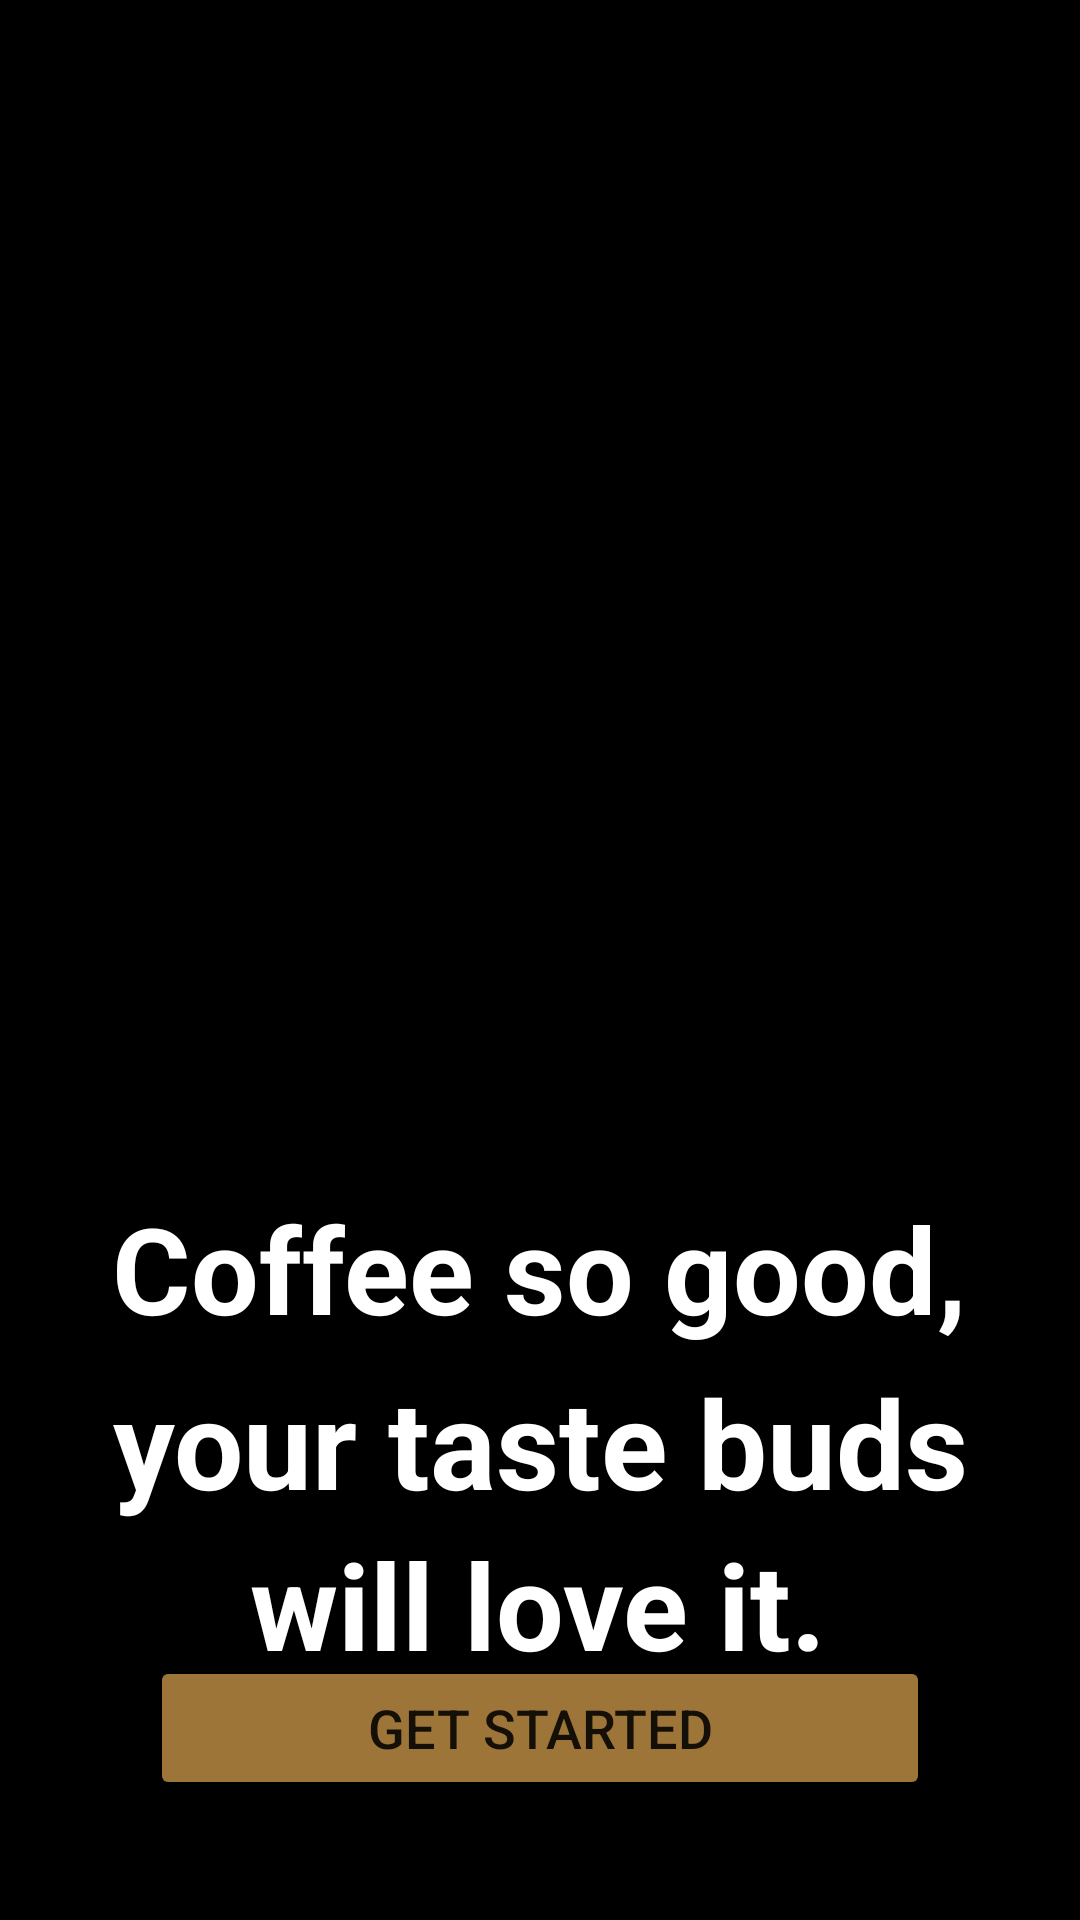

Produce the Android XML layout that renders to this screen, including the resource entries it uses.
<!-- AndroidManifest.xml: application theme Theme.Coffichanel -->
<!-- res/layout/activity_preview.xml -->
<?xml version="1.0" encoding="utf-8"?>
<androidx.constraintlayout.widget.ConstraintLayout xmlns:android="http://schemas.android.com/apk/res/android"
    xmlns:app="http://schemas.android.com/apk/res-auto"
    android:layout_width="match_parent"
    android:layout_height="match_parent"
    android:background="#000000">

    <ImageView
        android:id="@+id/imageView"
        android:layout_width="wrap_content"
        android:layout_height="wrap_content"
        android:layout_marginBottom="250dp"
        app:layout_constraintBottom_toBottomOf="parent"
        app:layout_constraintEnd_toEndOf="parent"
        app:layout_constraintHorizontal_bias="0.0"
        app:layout_constraintStart_toStartOf="parent"
        app:layout_constraintTop_toTopOf="parent"
        app:layout_constraintVertical_bias="1.0"
        app:srcCompat="@drawable/coffee" />

    <TextView
        android:id="@+id/textView"
        android:layout_width="wrap_content"
        android:layout_height="wrap_content"
        android:layout_marginTop="396dp"
        android:text="Coffee so good,"
        android:textColor="#FFFFFF"
        android:textSize="40sp"
        android:textStyle="bold"
        app:layout_constraintEnd_toEndOf="parent"
        app:layout_constraintHorizontal_bias="0.496"
        app:layout_constraintStart_toStartOf="parent"
        app:layout_constraintTop_toTopOf="parent" />

    <TextView
        android:id="@+id/textView2"
        android:layout_width="wrap_content"
        android:layout_height="wrap_content"
        android:layout_marginTop="4dp"
        android:text="your taste buds"
        android:textColor="#FFFFFF"
        android:textSize="41sp"
        android:textStyle="bold"
        app:layout_constraintEnd_toEndOf="parent"
        app:layout_constraintHorizontal_bias="0.504"
        app:layout_constraintStart_toStartOf="parent"
        app:layout_constraintTop_toBottomOf="@+id/textView" />

    <TextView
        android:id="@+id/textView3"
        android:layout_width="wrap_content"
        android:layout_height="wrap_content"
        android:text="will love it."
        android:textColor="#FFFFFF"
        android:textIsSelectable="false"
        android:textSize="40sp"
        android:textStyle="bold"
        app:layout_constraintEnd_toEndOf="parent"
        app:layout_constraintHorizontal_bias="0.497"
        app:layout_constraintStart_toStartOf="parent"
        app:layout_constraintTop_toBottomOf="@+id/textView2" />

    <TextView
        android:id="@+id/textView4"
        android:layout_width="wrap_content"
        android:layout_height="wrap_content"
        android:layout_marginTop="16dp"
        android:text="The best grain, the finest roast, the powerful flavor."
        android:textColor="#6A6A6A"
        android:textSize="16sp"
        app:layout_constraintBottom_toTopOf="@+id/button"
        app:layout_constraintEnd_toEndOf="parent"
        app:layout_constraintStart_toStartOf="parent"
        app:layout_constraintTop_toBottomOf="@+id/textView3"
        app:layout_constraintVertical_bias="0.255" />

    <Button
        android:id="@+id/button"
        android:layout_width="match_parent"
        android:layout_height="wrap_content"
        android:layout_marginStart="50dp"
        android:layout_marginEnd="50dp"
        android:layout_marginBottom="40dp"
        android:backgroundTint="#9E7538"
        android:onClick="button"
        android:text="Get Started"
        android:textSize="18sp"
        app:cornerRadius="15sp"
        app:layout_constraintBottom_toBottomOf="parent"
        app:layout_constraintEnd_toEndOf="parent"
        app:layout_constraintHorizontal_bias="1.0"
        app:layout_constraintStart_toStartOf="parent" />

</androidx.constraintlayout.widget.ConstraintLayout>
<!-- resources referenced by this layout -->
<resources>
  <style name="Theme.Coffichanel" parent="Theme.MaterialComponents.DayNight.DarkActionBar">
          
          <item name="colorPrimary">@color/purple_500</item>
          <item name="colorPrimaryVariant">@color/purple_700</item>
          <item name="colorOnPrimary">@color/white</item>
          
          <item name="colorSecondary">@color/teal_200</item>
          <item name="colorSecondaryVariant">@color/teal_700</item>
          <item name="colorOnSecondary">@color/black</item>
          
          <item name="android:statusBarColor">?attr/colorPrimaryVariant</item>
          
      </style>
  <!-- not gathered from this repository: default colours our renderer supplied (Android Studio template values) -->
  <color name="purple_500">#FF6200EE</color>
  <color name="purple_700">#FF3700B3</color>
  <color name="teal_200">#FF03DAC5</color>
  <color name="teal_700">#FF018786</color>
  <color name="black">#FF000000</color>
  <color name="white">#FFFFFFFF</color>
</resources>
